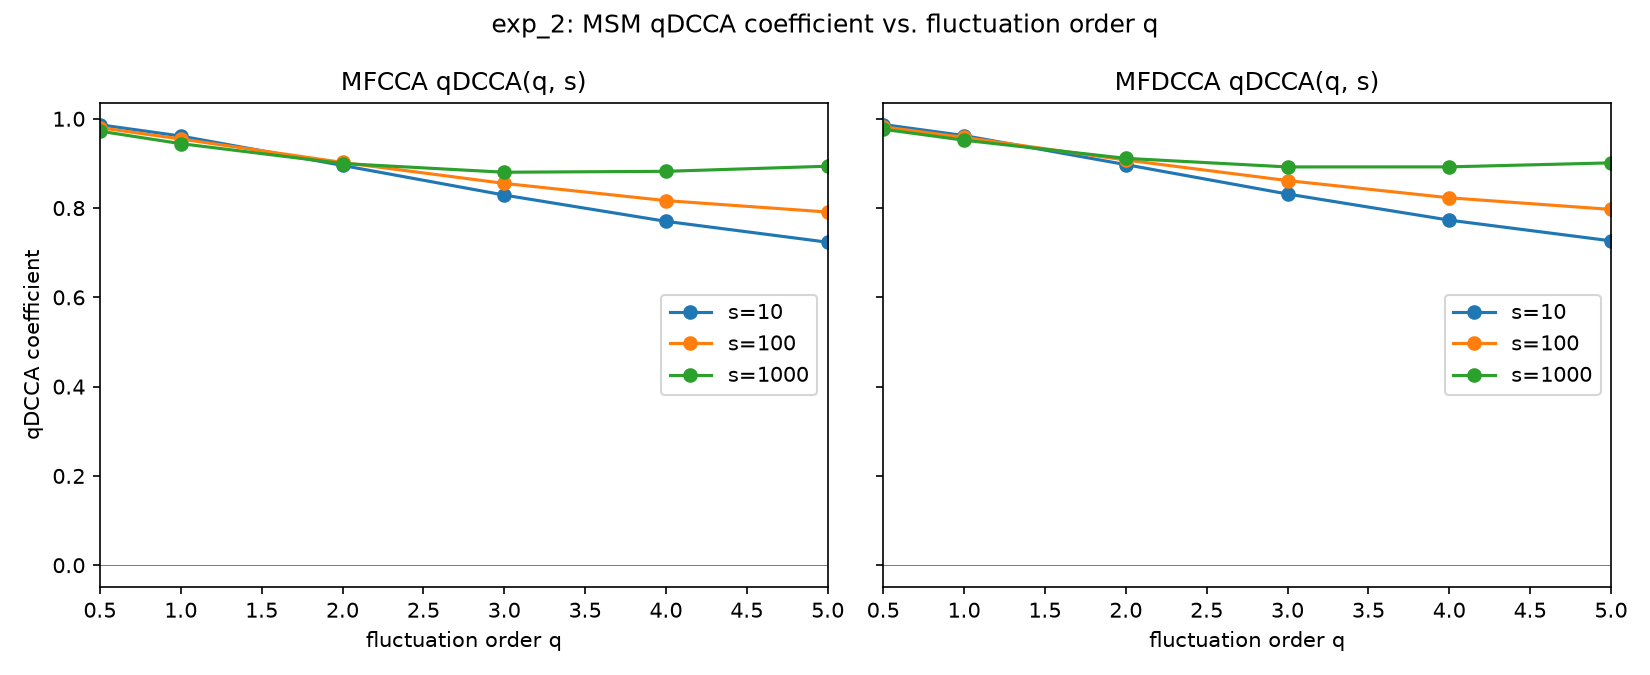

Data behind this chart, as committed beside it:
algorithm, scale, q, qdcca
MFCCA, 10, 0.5, 0.9865
MFCCA, 10, 1, 0.9613
MFCCA, 10, 2, 0.8955
MFCCA, 10, 3, 0.8291
MFCCA, 10, 4, 0.7703
MFCCA, 10, 5, 0.7235
MFCCA, 100, 0.5, 0.98
MFCCA, 100, 1, 0.9547
MFCCA, 100, 2, 0.9022
MFCCA, 100, 3, 0.8552
MFCCA, 100, 4, 0.8167
MFCCA, 100, 5, 0.7911
MFCCA, 1000, 0.5, 0.9722
MFCCA, 1000, 1, 0.9443
MFCCA, 1000, 2, 0.8998
MFCCA, 1000, 3, 0.8803
MFCCA, 1000, 4, 0.8823
MFCCA, 1000, 5, 0.8937
MFDCCA, 10, 0.5, 0.9871
MFDCCA, 10, 1, 0.9624
MFDCCA, 10, 2, 0.8973
MFDCCA, 10, 3, 0.8314
MFDCCA, 10, 4, 0.773
MFDCCA, 10, 5, 0.7265
MFDCCA, 100, 0.5, 0.9819
MFDCCA, 100, 1, 0.9582
MFDCCA, 100, 2, 0.9076
MFDCCA, 100, 3, 0.8615
MFDCCA, 100, 4, 0.823
MFDCCA, 100, 5, 0.7969
MFDCCA, 1000, 0.5, 0.9765
MFDCCA, 1000, 1, 0.952
MFDCCA, 1000, 2, 0.9114
MFDCCA, 1000, 3, 0.8921
MFDCCA, 1000, 4, 0.8923
MFDCCA, 1000, 5, 0.9012
